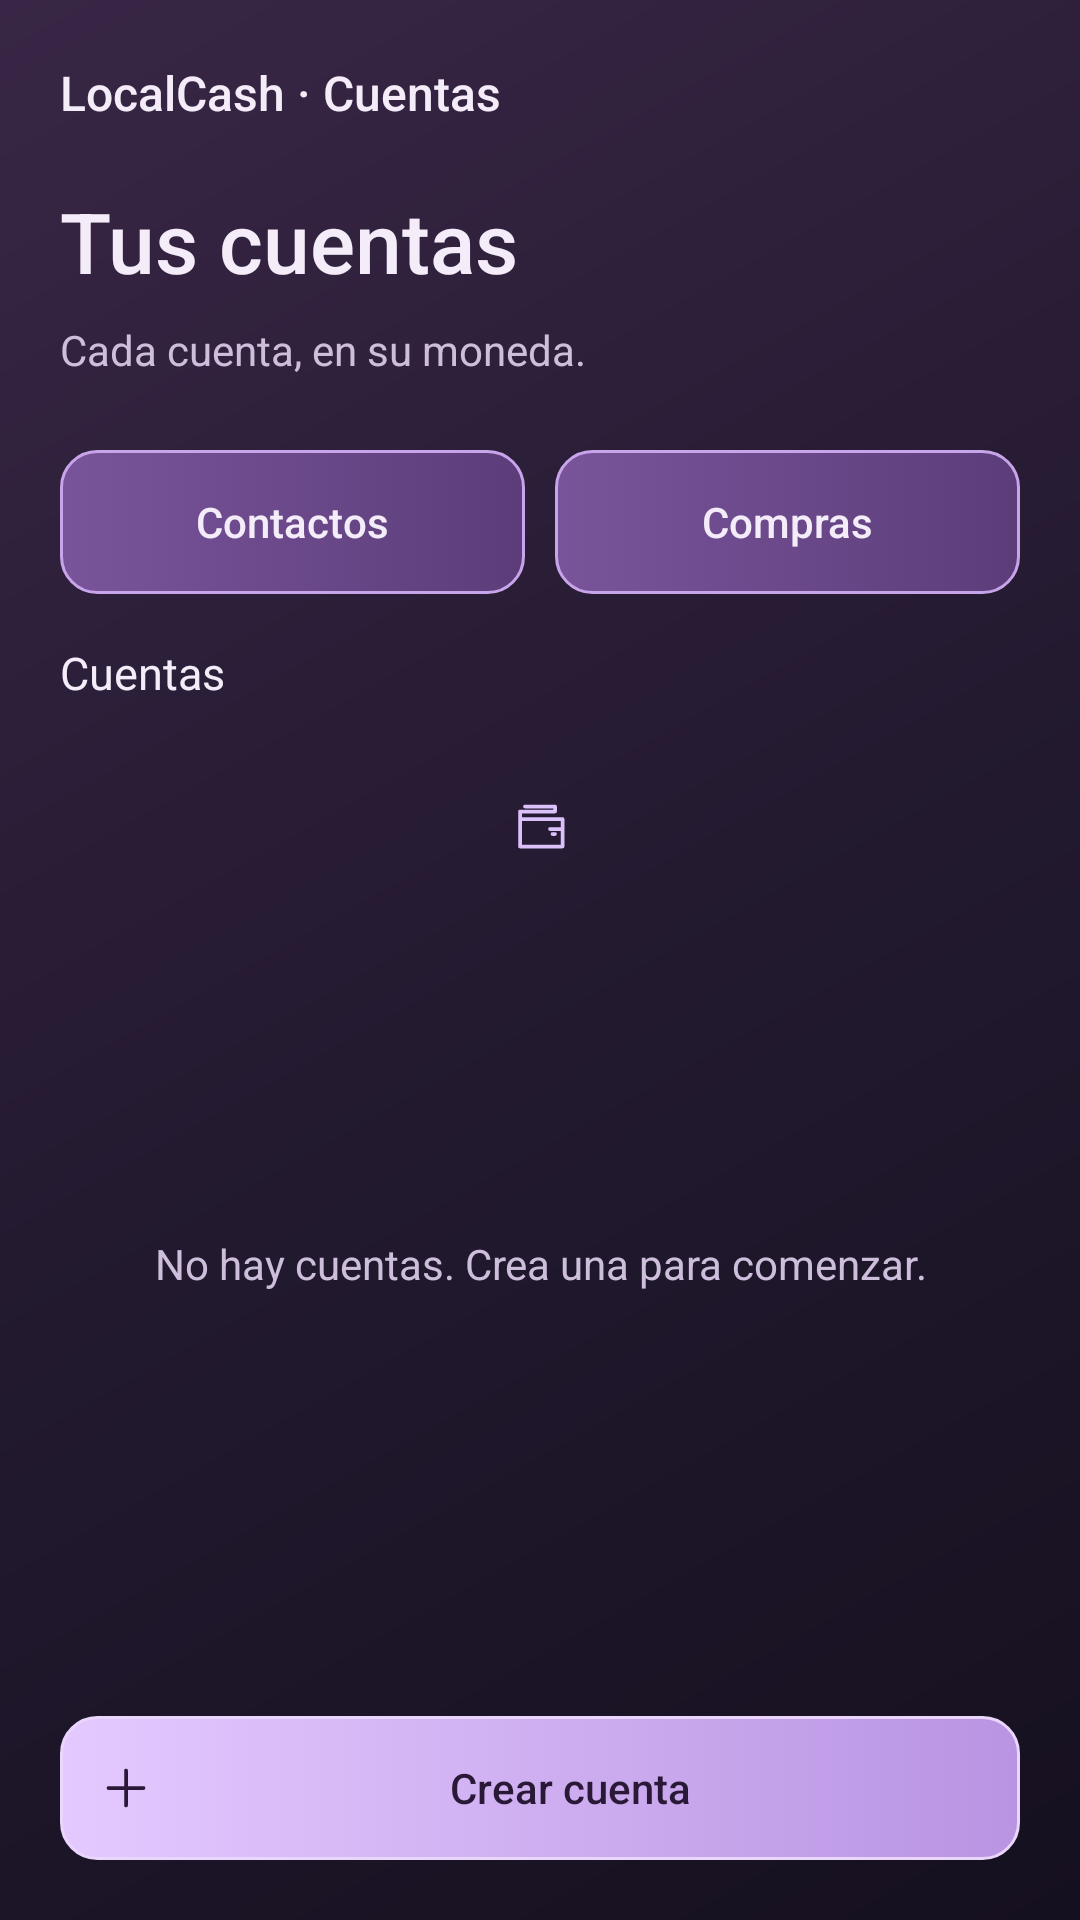

Produce the Android XML layout that renders to this screen, including the resource entries it uses.
<!-- AndroidManifest.xml: application theme android:Theme.Material.Light.NoActionBar -->
<!-- res/layout/activity_main.xml -->
<?xml version="1.0" encoding="utf-8"?>
<LinearLayout xmlns:android="http://schemas.android.com/apk/res/android"
    android:id="@+id/root" android:layout_width="match_parent" android:layout_height="match_parent"
    android:orientation="vertical" android:padding="20dp"
    android:background="@drawable/cuentas_fondo" android:theme="@style/ThemeOverlay.LocalCash.Cuentas">
    <TextView style="@style/Cuentas.Texto" android:layout_width="match_parent" android:layout_height="wrap_content"
        android:text="LocalCash · Cuentas" android:textSize="16sp" android:fontFamily="sans-serif-medium" android:accessibilityHeading="true" />
    <TextView style="@style/Cuentas.Titulo" android:layout_width="match_parent" android:layout_height="wrap_content"
        android:text="Tus cuentas" android:accessibilityHeading="true" />
    <TextView style="@style/Cuentas.Texto" android:layout_width="match_parent" android:layout_height="wrap_content"
        android:text="Cada cuenta, en su moneda." android:textColor="@color/cuentas_secundario" />
    <LinearLayout android:layout_width="match_parent" android:layout_height="wrap_content" android:orientation="horizontal" android:layout_marginTop="24dp">
        <Button android:id="@+id/abrir_contactos" style="@style/Cuentas.BotonAcento" android:layout_width="0dp" android:layout_weight="1" android:layout_height="wrap_content" android:text="Contactos" android:layout_marginEnd="5dp" />
        <Button android:id="@+id/abrir_compras" style="@style/Cuentas.BotonAcento" android:layout_width="0dp" android:layout_weight="1" android:layout_height="wrap_content" android:text="Compras" android:layout_marginStart="5dp" />
    </LinearLayout>
    <TextView style="@style/Cuentas.Etiqueta" android:layout_width="match_parent" android:layout_height="wrap_content"
        android:text="Cuentas" android:textSize="15sp" android:textColor="@color/cuentas_texto" android:accessibilityHeading="true" />
    <FrameLayout android:layout_width="match_parent" android:layout_height="0dp" android:layout_weight="1">
        <ListView android:id="@+id/cuentas" android:layout_width="match_parent" android:layout_height="match_parent"
            android:divider="@android:color/transparent" android:dividerHeight="10dp" android:listSelector="@android:color/transparent" android:clipToPadding="false" android:paddingBottom="12dp" />
        <TextView android:id="@+id/vacio" style="@style/Cuentas.Texto" android:layout_width="match_parent" android:layout_height="match_parent"
            android:gravity="center" android:padding="24dp" android:drawableTop="@drawable/cuentas_ic_wallet" android:drawablePadding="16dp" android:text="No hay cuentas. Crea una para comenzar." android:textColor="@color/cuentas_secundario" />
    </FrameLayout>
    <Button android:id="@+id/crear_cuenta" style="@style/Cuentas.Boton" android:layout_width="match_parent" android:layout_height="wrap_content" android:text="Crear cuenta" android:layout_marginTop="8dp" android:drawableStart="@drawable/cuentas_ic_plus" android:drawableTint="@color/cuentas_tinta" />
</LinearLayout>
<!-- resources referenced by this layout -->
<resources>
  <color name="cuentas_secundario">#CDBEDC</color>
  <color name="cuentas_texto">#F4EDF9</color>
  <color name="cuentas_tinta">#291936</color>
  <!-- drawable cuentas_fondo (drawable) -->
  <?xml version="1.0" encoding="utf-8"?>
  <shape xmlns:android="http://schemas.android.com/apk/res/android"><gradient android:angle="315" android:startColor="#392646" android:centerColor="#231A30" android:endColor="@color/cuentas_fondo" /></shape>
  <style name="Cuentas.BotonAcento" parent="Cuentas.BotonSecundario">
          <item name="android:background">@drawable/cuentas_acento</item>
          <item name="android:textColor">@color/cuentas_texto</item>
          <item name="android:fontFamily">sans-serif-medium</item>
      </style>
  <style name="Cuentas.Etiqueta" parent="Cuentas.Texto">
          <item name="android:textColor">@color/cuentas_secundario</item>
          <item name="android:textSize">12sp</item>
          <item name="android:layout_marginTop">16dp</item>
          <item name="android:layout_marginBottom">8dp</item>
      </style>
  <style name="Cuentas.Texto">
          <item name="android:textColor">@color/cuentas_texto</item>
          <item name="android:fontFamily">sans</item>
          <item name="android:textSize">14sp</item>
      </style>
  <style name="Cuentas.Titulo" parent="Cuentas.Texto">
          <item name="android:textSize">28sp</item>
          <item name="android:fontFamily">sans-serif-medium</item>
          <item name="android:layout_marginTop">20dp</item>
          <item name="android:layout_marginBottom">8dp</item>
      </style>
  <color name="cuentas_fondo">#15101F</color>
  <style name="Cuentas.BotonSecundario" parent="Cuentas.Boton">
          <item name="android:background">@drawable/cuentas_secundario</item>
          <item name="android:textColor">@color/cuentas_texto_secundario</item>
          <item name="android:elevation">0dp</item>
      </style>
  <color name="cuentas_lavanda">#DCC0FA</color>
  <style name="Cuentas.Selector" parent="android:style/Widget.Material.Spinner">
          <item name="android:background">@drawable/cuentas_selector</item>
          <item name="android:backgroundTint">@null</item>
          <item name="android:popupBackground">#30233E</item>
          <item name="android:minHeight">48dp</item>
          <item name="android:paddingStart">8dp</item>
          <item name="android:paddingEnd">36dp</item>
      </style>
  <!-- drawable cuentas_campo (drawable) -->
  <?xml version="1.0" encoding="utf-8"?>
  <selector xmlns:android="http://schemas.android.com/apk/res/android"><item android:state_focused="true"><shape><solid android:color="#99221930" /><corners android:radius="12dp" /><stroke android:width="2dp" android:color="#DCC0FA" /></shape></item><item><shape><solid android:color="#88221930" /><corners android:radius="12dp" /><stroke android:width="1dp" android:color="#79618E" /></shape></item></selector>
  <!-- drawable cuentas_selector (drawable) -->
  <?xml version="1.0" encoding="utf-8"?>
  <layer-list xmlns:android="http://schemas.android.com/apk/res/android">
      <item android:drawable="@drawable/cuentas_campo" />
      <item android:width="18dp" android:height="18dp" android:gravity="end|center_vertical" android:end="12dp" android:drawable="@drawable/cuentas_ic_down" />
  </layer-list>
  <!-- drawable cuentas_ic_down (drawable) -->
  <?xml version="1.0" encoding="utf-8"?>
  <vector xmlns:android="http://schemas.android.com/apk/res/android" android:width="20dp" android:height="20dp" android:viewportWidth="24" android:viewportHeight="24">
      <path android:strokeColor="#DCC0FA" android:strokeWidth="1.5" android:strokeLineCap="round" android:strokeLineJoin="round" android:fillColor="@android:color/transparent" android:pathData="M5,9L12,16L19,9" />
  </vector>
</resources>
